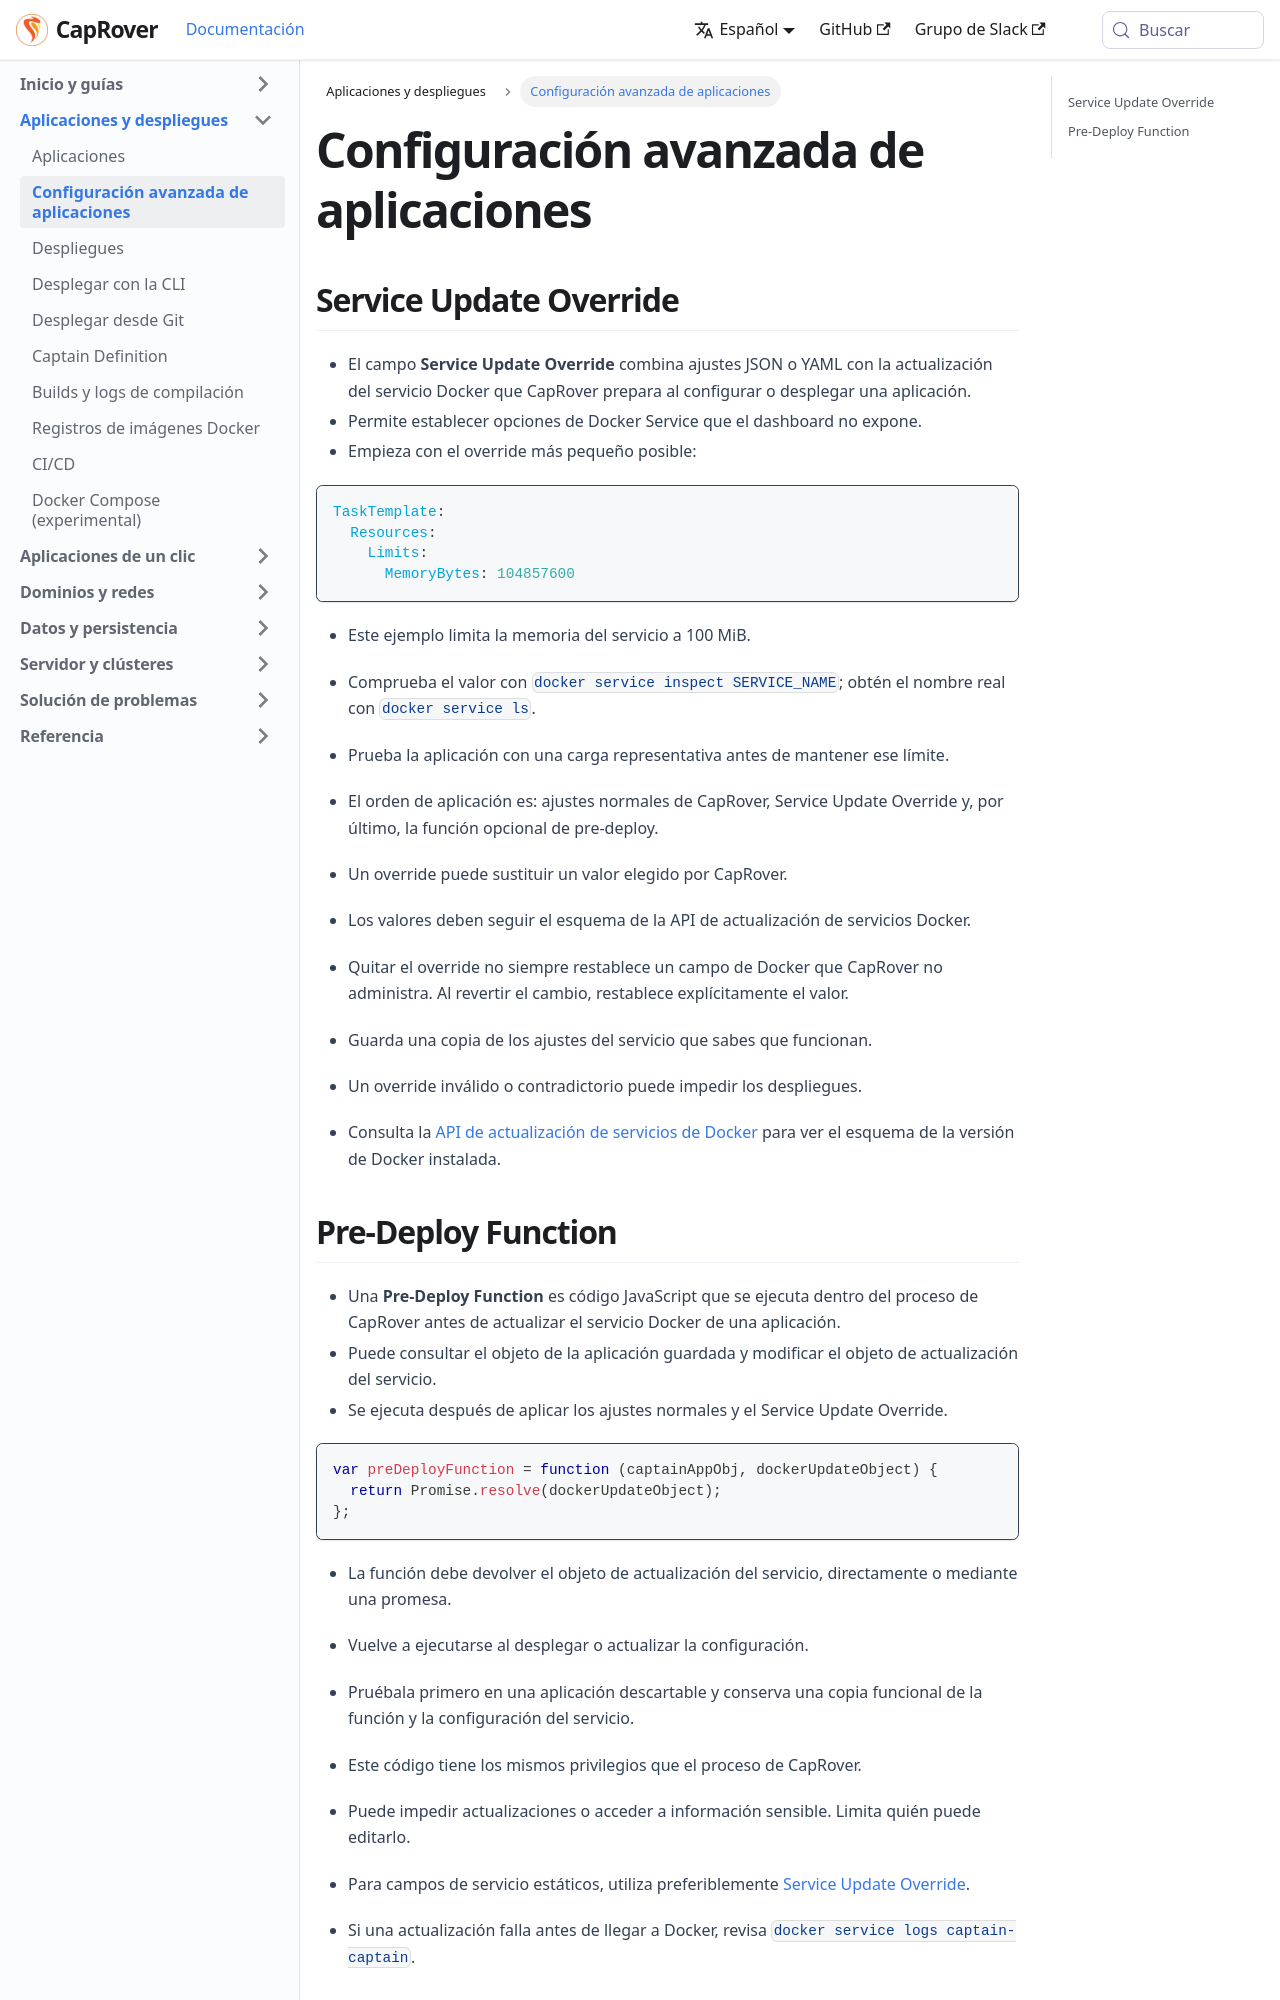

repository: caprover/caprover-website · page: es-ES/docs/applications/advanced.html · generator: docusaurus

---
id: index
title: Configuración avanzada de aplicaciones
slug: /applications/advanced
---

<span id="source-applications-advanced-service-update-override"></span>

## Service Update Override

- El campo **Service Update Override** combina ajustes JSON o YAML con la actualización del servicio Docker que CapRover prepara al configurar o desplegar una aplicación.
- Permite establecer opciones de Docker Service que el dashboard no expone.
- Empieza con el override más pequeño posible:

```yaml
TaskTemplate:
  Resources:
    Limits:
      MemoryBytes: 104857600
```

- Este ejemplo limita la memoria del servicio a 100 MiB.
- Comprueba el valor con `docker service inspect SERVICE_NAME`; obtén el nombre real con `docker service ls`.
- Prueba la aplicación con una carga representativa antes de mantener ese límite.

- El orden de aplicación es: ajustes normales de CapRover, Service Update Override y, por último, la función opcional de pre-deploy.
- Un override puede sustituir un valor elegido por CapRover.
- Los valores deben seguir el esquema de la API de actualización de servicios Docker.
- Quitar el override no siempre restablece un campo de Docker que CapRover no administra. Al revertir el cambio, restablece explícitamente el valor.

- Guarda una copia de los ajustes del servicio que sabes que funcionan.
- Un override inválido o contradictorio puede impedir los despliegues.
- Consulta la [API de actualización de servicios de Docker](https://docs.docker.com/reference/api/engine/) para ver el esquema de la versión de Docker instalada.

<span id="source-applications-advanced-pre-deploy-function"></span>
